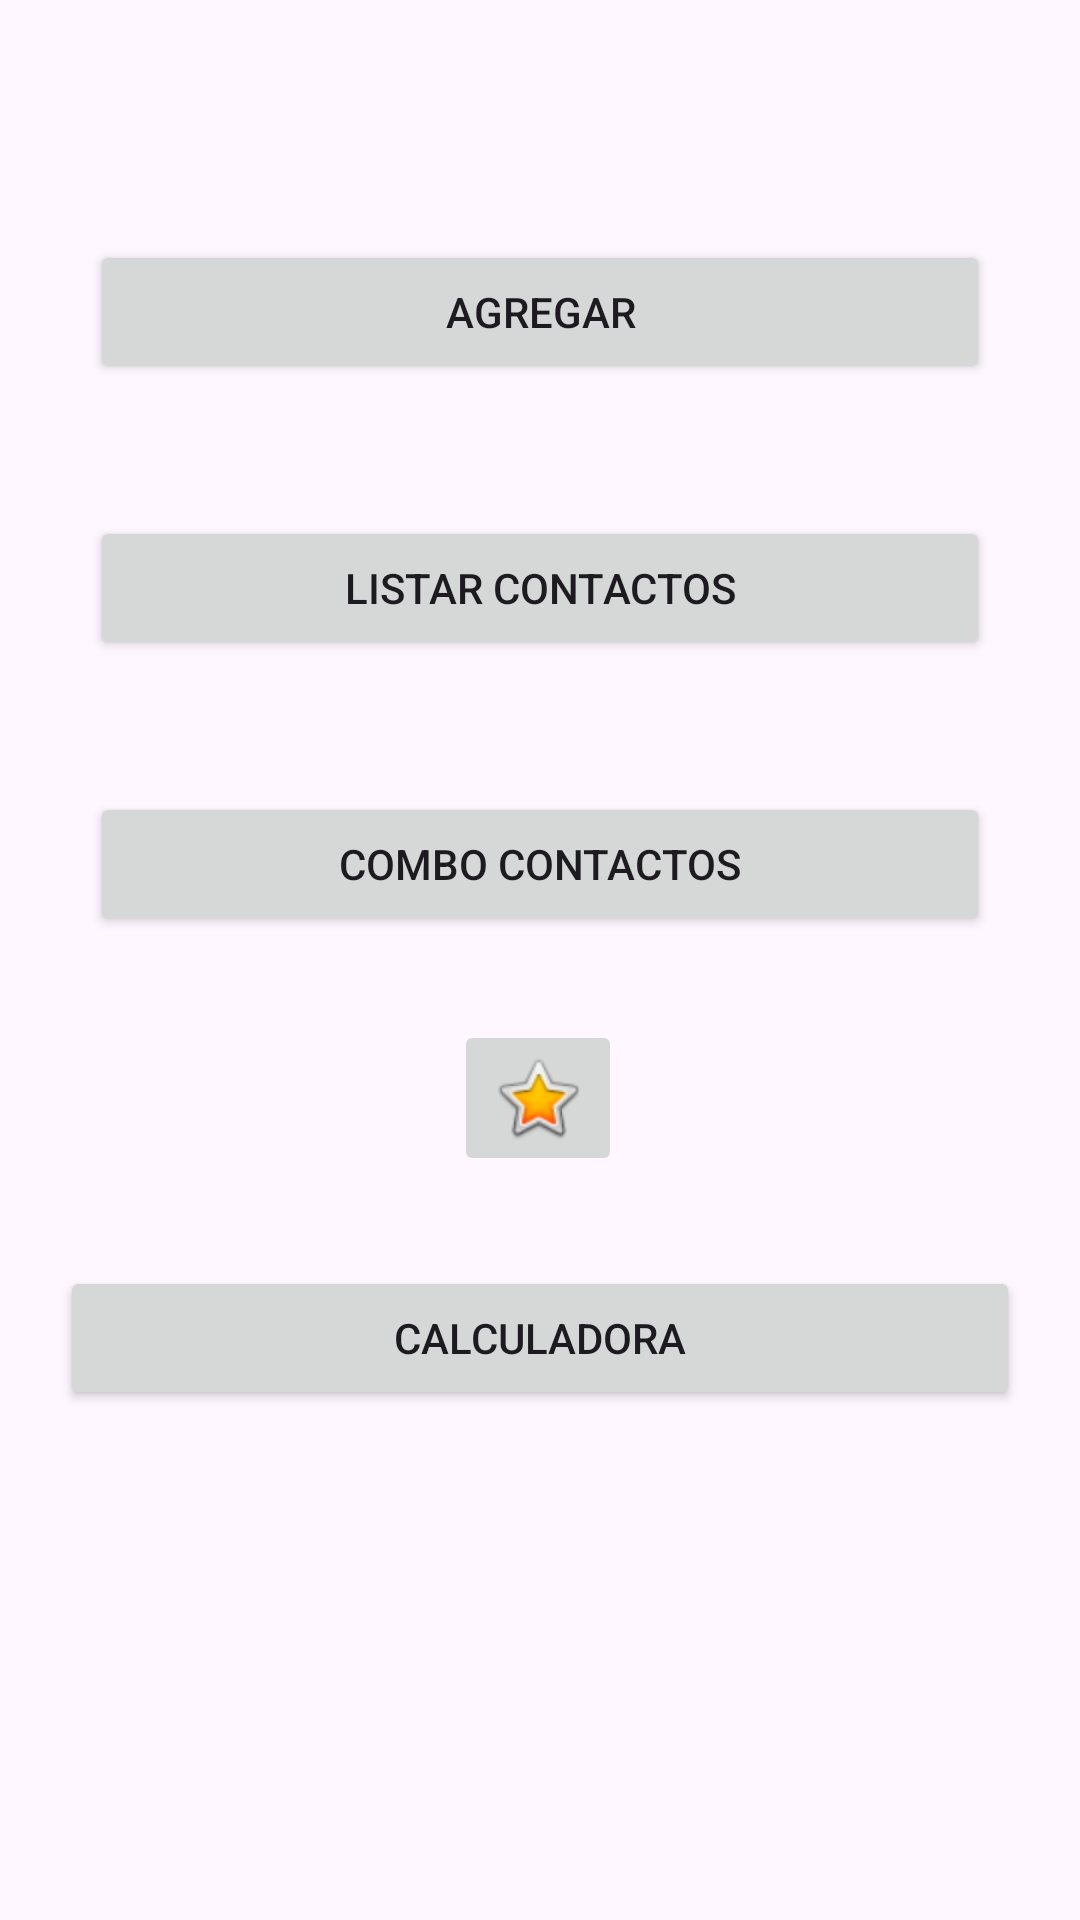

Produce the Android XML layout that renders to this screen, including the resource entries it uses.
<!-- AndroidManifest.xml: application theme Theme.UTH3PM -->
<!-- res/layout/activity_dash.xml -->
<?xml version="1.0" encoding="utf-8"?>
<androidx.constraintlayout.widget.ConstraintLayout xmlns:android="http://schemas.android.com/apk/res/android"
    xmlns:app="http://schemas.android.com/apk/res-auto"
    xmlns:tools="http://schemas.android.com/tools"
    android:id="@+id/main"
    android:layout_width="match_parent"
    android:layout_height="match_parent"
    tools:context=".ActivityDash">

    <Button
        android:id="@+id/btnagregar"
        android:layout_width="0dp"
        android:layout_height="wrap_content"
        android:layout_marginStart="30dp"
        android:layout_marginTop="80dp"
        android:layout_marginEnd="30dp"
        android:text="@string/Agregar"
        app:layout_constraintEnd_toEndOf="parent"
        app:layout_constraintHorizontal_bias="0.498"
        app:layout_constraintStart_toStartOf="parent"
        app:layout_constraintTop_toTopOf="parent" />

    <Button
        android:id="@+id/btncontactos"
        android:layout_width="0dp"
        android:layout_height="wrap_content"
        android:layout_marginStart="30dp"
        android:layout_marginTop="44dp"
        android:layout_marginEnd="30dp"
        android:text="@string/ListaContactos"
        app:layout_constraintEnd_toEndOf="parent"
        app:layout_constraintHorizontal_bias="0.498"
        app:layout_constraintStart_toStartOf="parent"
        app:layout_constraintTop_toBottomOf="@+id/btnagregar" />

    <Button
        android:id="@+id/btncombo"
        android:layout_width="0dp"
        android:layout_height="wrap_content"
        android:layout_marginStart="30dp"
        android:layout_marginTop="44dp"
        android:layout_marginEnd="30dp"
        android:text="@string/ComboBoxContactos"
        app:layout_constraintEnd_toEndOf="parent"
        app:layout_constraintHorizontal_bias="0.498"
        app:layout_constraintStart_toStartOf="parent"
        app:layout_constraintTop_toBottomOf="@+id/btncontactos" />

    <ImageButton
        android:id="@+id/imageButton2"
        android:layout_width="wrap_content"
        android:layout_height="wrap_content"
        android:layout_marginTop="28dp"
        app:layout_constraintEnd_toEndOf="parent"
        app:layout_constraintHorizontal_bias="0.498"
        app:layout_constraintStart_toStartOf="parent"
        app:layout_constraintTop_toBottomOf="@+id/btncombo"
        app:srcCompat="@android:drawable/btn_star_big_on" />

    <Button
        android:id="@+id/btcalculadora"
        android:layout_width="0dp"
        android:layout_height="wrap_content"
        android:layout_marginStart="20dp"
        android:layout_marginTop="30dp"
        android:layout_marginEnd="20dp"
        android:text="Calculadora"
        app:layout_constraintEnd_toEndOf="parent"
        app:layout_constraintStart_toStartOf="parent"
        app:layout_constraintTop_toBottomOf="@+id/imageButton2" />

</androidx.constraintlayout.widget.ConstraintLayout>
<!-- resources referenced by this layout -->
<resources>
  <string name="Agregar">Agregar</string>
  <string name="ComboBoxContactos">Combo Contactos</string>
  <string name="ListaContactos">Listar Contactos</string>
  <style name="Theme.UTH3PM" parent="Base.Theme.UTH3PM" />
  <style name="Base.Theme.UTH3PM" parent="Theme.Material3.DayNight.NoActionBar">
          
          
      </style>
</resources>
